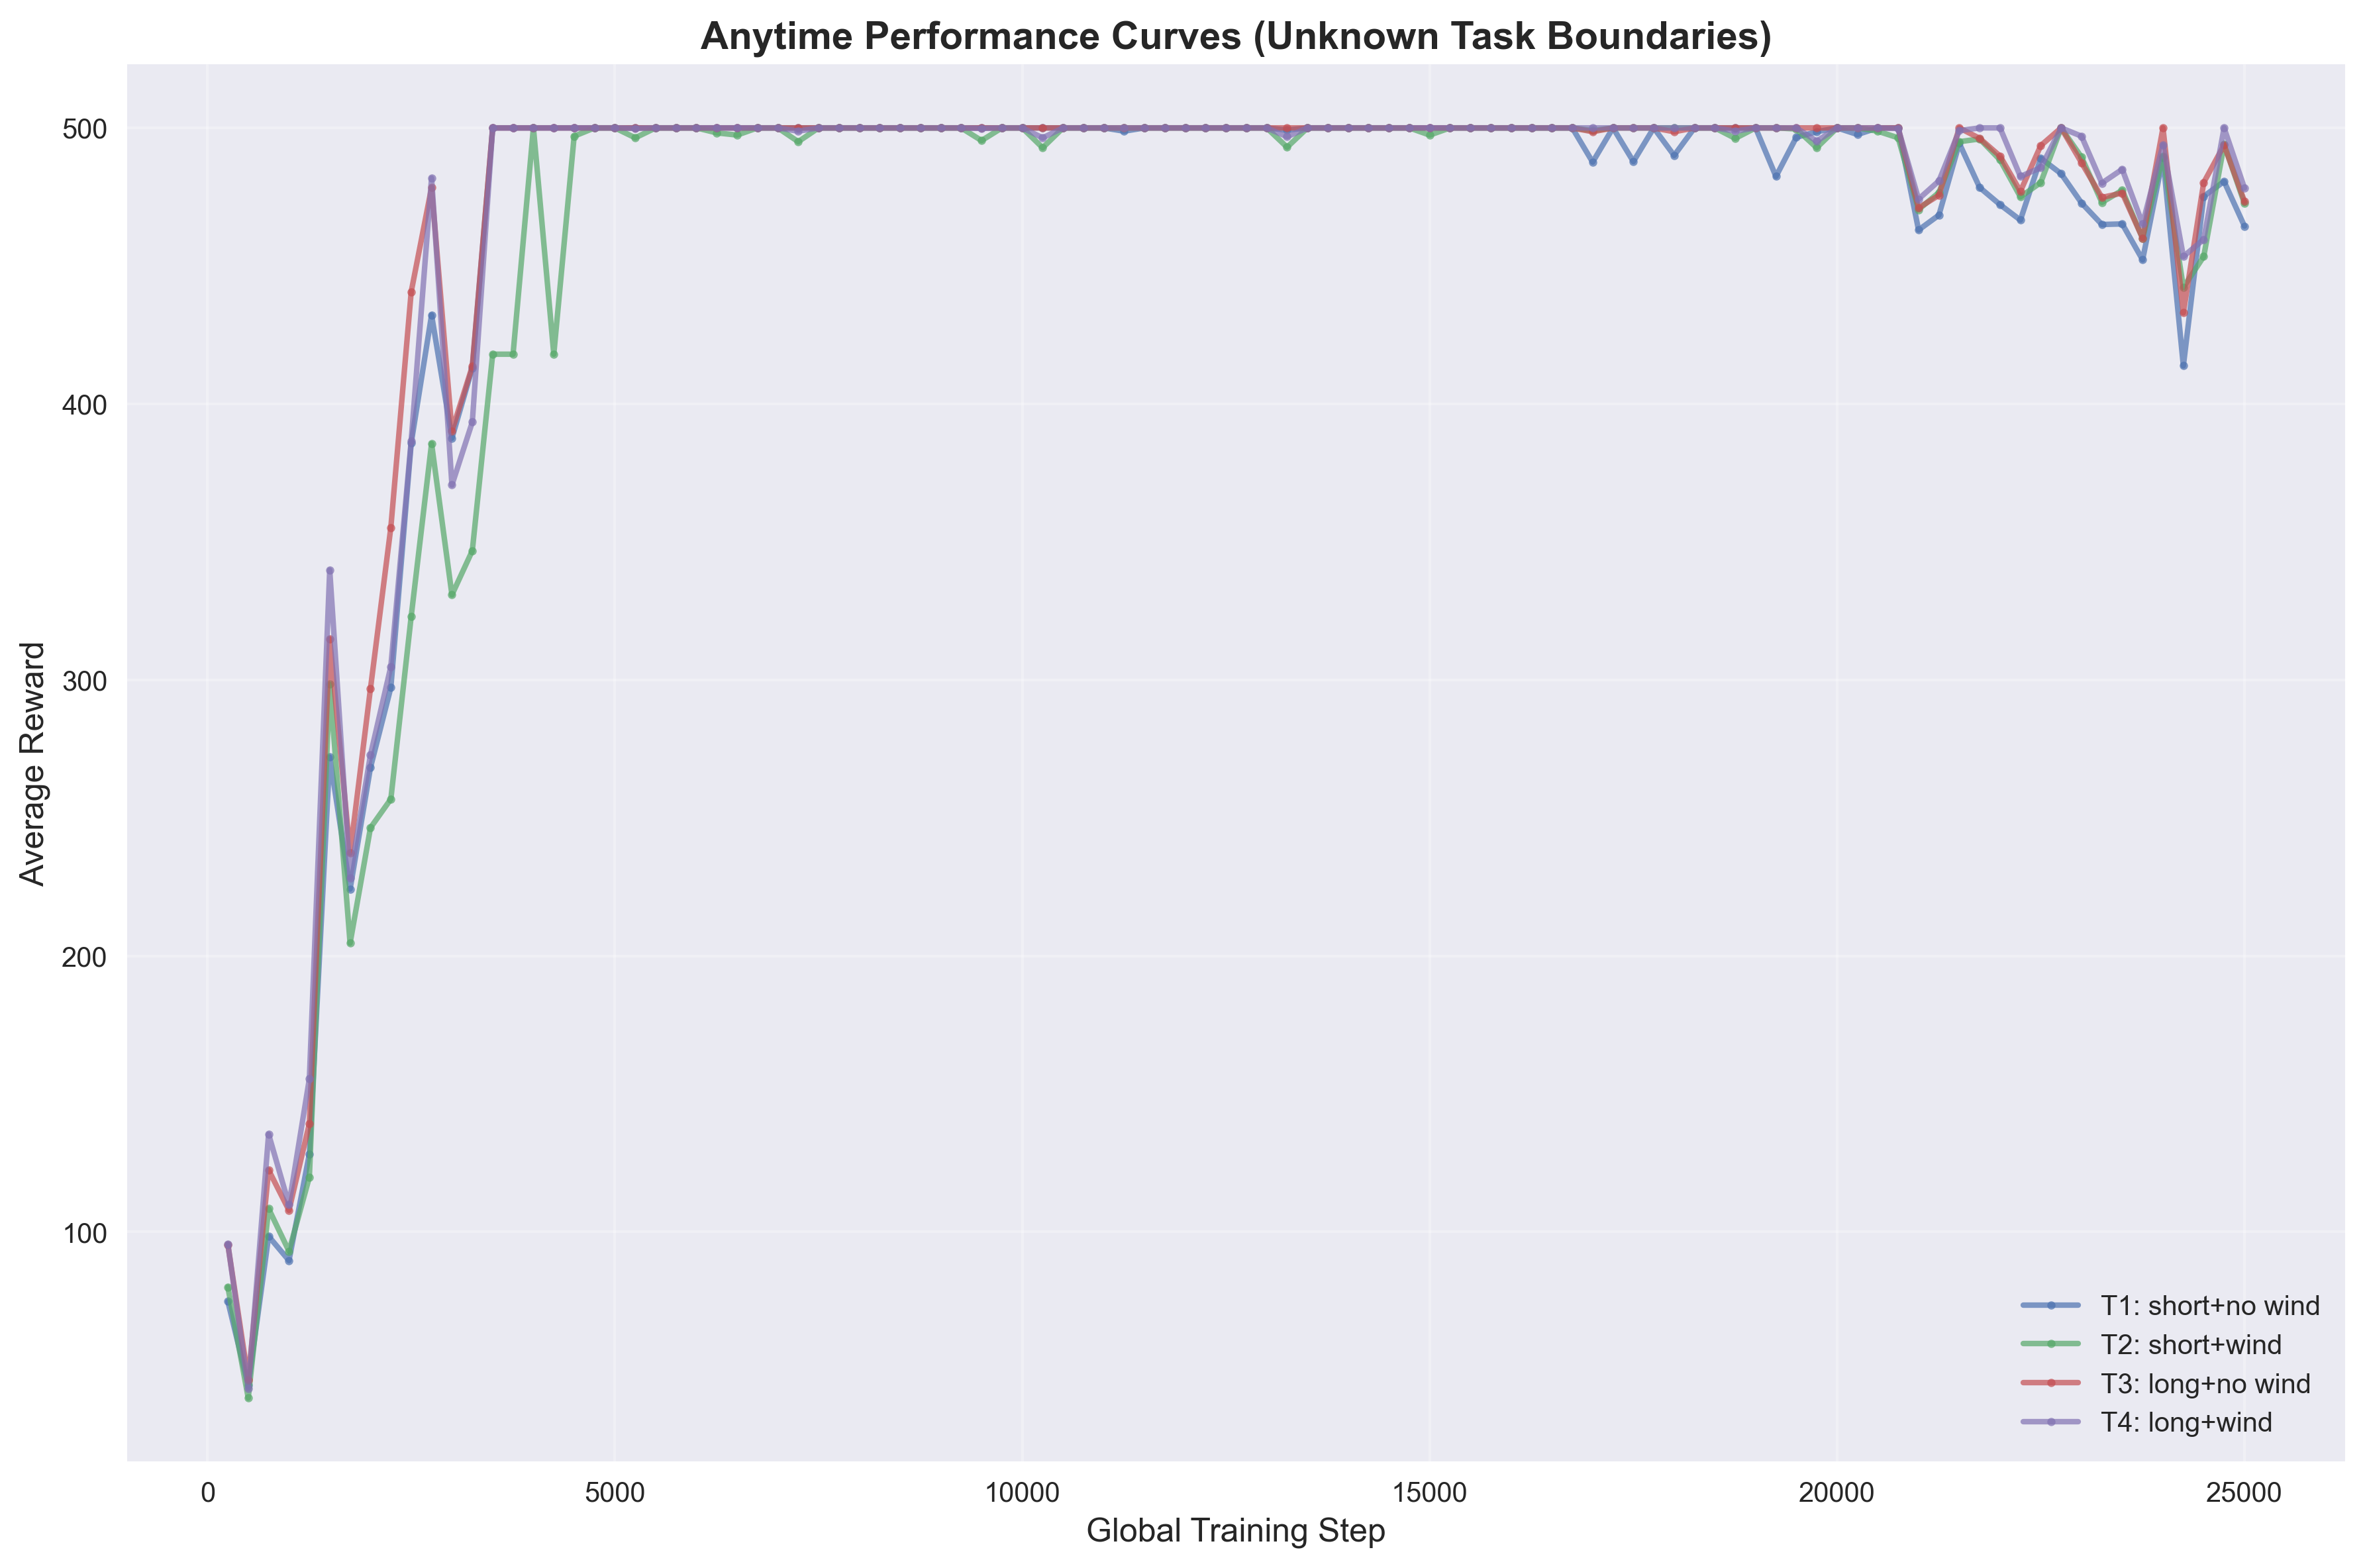

Values plotted in this chart, from the file beside it:
task_id, task_name, global_step, average_reward
1, T1: short+no wind, 250, 74.8
1, T1: short+no wind, 500, 44.4
1, T1: short+no wind, 750, 98.4
1, T1: short+no wind, 1000, 89.6
1, T1: short+no wind, 1250, 128.2
1, T1: short+no wind, 1500, 272.0
1, T1: short+no wind, 1750, 224.2
1, T1: short+no wind, 2000, 268.2
1, T1: short+no wind, 2250, 297.2
1, T1: short+no wind, 2500, 385.8
1, T1: short+no wind, 2750, 432.2
1, T1: short+no wind, 3000, 387.6
1, T1: short+no wind, 3250, 413.0
1, T1: short+no wind, 3500, 500.0
1, T1: short+no wind, 3750, 500.0
1, T1: short+no wind, 4000, 500.0
1, T1: short+no wind, 4250, 500.0
1, T1: short+no wind, 4500, 500.0
1, T1: short+no wind, 4750, 500.0
1, T1: short+no wind, 5000, 500.0
1, T1: short+no wind, 5250, 500.0
1, T1: short+no wind, 5500, 500.0
1, T1: short+no wind, 5750, 500.0
1, T1: short+no wind, 6000, 500.0
1, T1: short+no wind, 6250, 500.0
1, T1: short+no wind, 6500, 500.0
1, T1: short+no wind, 6750, 500.0
1, T1: short+no wind, 7000, 500.0
1, T1: short+no wind, 7250, 500.0
1, T1: short+no wind, 7500, 500.0
1, T1: short+no wind, 7750, 500.0
1, T1: short+no wind, 8000, 500.0
1, T1: short+no wind, 8250, 500.0
1, T1: short+no wind, 8500, 500.0
1, T1: short+no wind, 8750, 500.0
1, T1: short+no wind, 9000, 500.0
1, T1: short+no wind, 9250, 500.0
1, T1: short+no wind, 9500, 500.0
1, T1: short+no wind, 9750, 500.0
1, T1: short+no wind, 10000, 500.0
1, T1: short+no wind, 10250, 500.0
1, T1: short+no wind, 10500, 500.0
1, T1: short+no wind, 10750, 500.0
1, T1: short+no wind, 11000, 500.0
1, T1: short+no wind, 11250, 498.8
1, T1: short+no wind, 11500, 500.0
1, T1: short+no wind, 11750, 500.0
1, T1: short+no wind, 12000, 500.0
1, T1: short+no wind, 12250, 500.0
1, T1: short+no wind, 12500, 500.0
1, T1: short+no wind, 12750, 500.0
1, T1: short+no wind, 13000, 500.0
1, T1: short+no wind, 13250, 499.2
1, T1: short+no wind, 13500, 500.0
1, T1: short+no wind, 13750, 500.0
1, T1: short+no wind, 14000, 500.0
1, T1: short+no wind, 14250, 500.0
1, T1: short+no wind, 14500, 500.0
1, T1: short+no wind, 14750, 500.0
1, T1: short+no wind, 15000, 500.0
... 340 more rows
